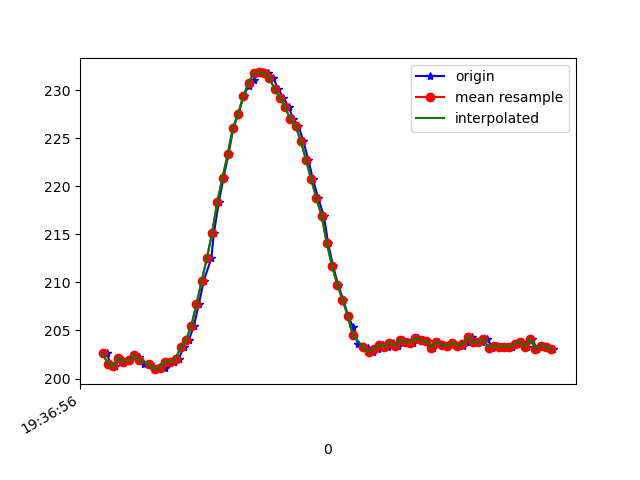

Source data for this figure (header and first rows):
1617737816296, 433452997147446, 202.63672, -243.26172, -61.42578
1617737816310, 433453016192740, 201.6, -242.8, -60.45
1617737816327, 433453034963342, 201.3, -242.7, -61.13
1617737816344, 433453054069678, 202.1, -243.2, -60.45
1617737816362, 433453073206536, 201.8, -243, -61.04
1617737816381, 433453092221308, 202, -242.7, -60.94
1617737816400, 433453111297123, 202.4, -242.9, -60.35
1617737816420, 433453130342417, 202.2, -242.3, -61.04
1617737816439, 433453149326668, 201.6, -242.7, -60.45
1617737816463, 433453168677174, 201.5, -242, -60.35
1617737816489, 433453187661425, 201, -242.1, -60.45
1617737816500, 433453206859325, 201.2, -242.4, -60.35
1617737816518, 433453226057225, 201.1, -242.6, -60.35
1617737816535, 433453245041477, 201.8, -242.1, -59.96
1617737816553, 433453264086770, 201.8, -242.1, -60.25
1617737816572, 433453283376234, 202.1, -241.9, -60.45
1617737816592, 433453302299443, 203.3, -242.3, -60.45
1617737816611, 433453321375257, 204, -241.7, -59.38
1617737816630, 433453340420551, 205.5, -241.5, -58.89
1617737816649, 433453359465845, 207.7, -241, -58.5
1617737816668, 433453378511138, 210.2, -240.8, -58.2
1617737816697, 433453397647996, 212.5, -240.4, -56.25
1617737816707, 433453416876417, 215.1, -240.5, -55.86
1617737816726, 433453436043796, 218.4, -240, -54.69
1617737816744, 433453455241696, 220.9, -239.2, -52.64
1617737816763, 433453474195426, 223.3, -239.3, -50.0
1617737816782, 433453493301762, 226.1, -238.6, -48.83
1617737816801, 433453512408098, 227.5, -237.9, -46.48
1617737816821, 433453531392349, 229.4, -236.8, -43.16
1617737816840, 433453550590250, 230.5, -236.4, -41.8
1617737816859, 433453569543979, 231.1, -236.1, -41.11
1617737816878, 433453588619794, 231.7, -236.3, -39.75
1617737816897, 433453607817694, 231.8, -235.6, -39.36
1617737816916, 433453626832467, 231.7, -236, -40.43
1617737816935, 433453645877760, 231.2, -235.8, -40.92
1617737816954, 433453664862011, 230.1, -235.6, -41.8
1617737816973, 433453683876784, 229.2, -236.4, -43.36
1617737816994, 433453703257812, 228.2, -236, -43.95
1617737817012, 433453722211541, 227, -235.5, -44.34
1617737817031, 433453741226314, 226.3, -235.3, -46.39
1617737817050, 433453760271607, 224.7, -236.4, -48.24
1617737817069, 433453779652635, 222.8, -236.4, -49.9
1617737817087, 433453798545322, 220.7, -236.9, -51.66
1617737817107, 433453817621137, 218.8, -238.3, -53.61
1617737817129, 433453836788516, 216.9, -238.9, -55.76
1617737817145, 433453855894852, 214.1, -239.7, -56.15
1617737817164, 433453875001188, 211.7, -241, -57.13
1617737817183, 433453894077003, 209.8, -241.7, -58.3
1617737817203, 433453913061254, 208.2, -242.3, -58.89
1617737817221, 433453932076027, 206.5, -242.3, -59.38
1617737817240, 433453951121320, 205.4, -242.4, -60.06
1617737817259, 433453970136093, 203.6, -241.8, -60.06
1617737817280, 433453989150865, 203.3, -241.6, -59.28
1617737817297, 433454008226680, 203.2, -241.2, -59.57
1617737817316, 433454027271973, 202.7, -242.1, -58.89
1617737817335, 433454046256224, 203.1, -242.6, -60.64
1617737817357, 433454065515167, 203.5, -242.9, -60.06
1617737817374, 433454084285769, 203.3, -243.5, -61.13
1617737817392, 433454103361584, 203.7, -243.7, -60.64
1617737817412, 433454122651048, 203.4, -243.2, -61.04
1617737817431, 433454141665820, 204, -242.4, -59.28
... 30 more rows
